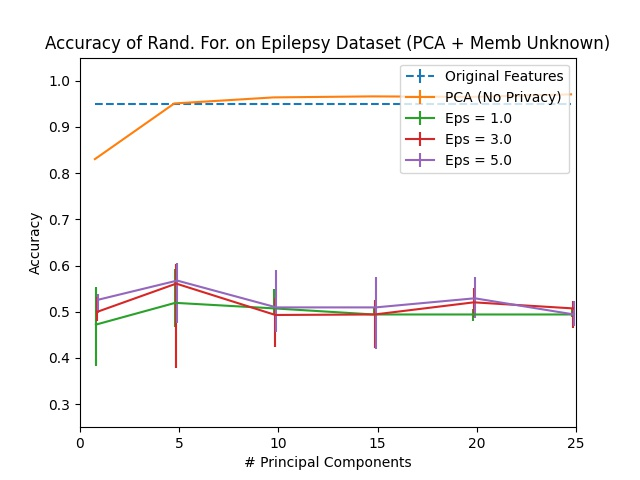

Values plotted in this chart, from the file beside it:
Dimension, PCA, Eps = 1.0, Eps = 1.0 25, Eps = 1.0 75, Eps = 3.0, Eps = 3.0 25, Eps = 3.0 75, Eps = 5.0, Eps = 5.0 25, Eps = 5.0 75, Original Features
1, 0.8302, 0.4721, 0.08981, 0.08215, 0.4995, 0.01862, 0.03176, 0.5257, 0.02957, 0.01314, 0.9485
5, 0.9507, 0.5192, 0.05148, 0.07229, 0.5608, 0.1829, 0.04272, 0.5674, 0.09091, 0.03834, 0.9485
10, 0.9639, 0.5071, 0.01314, 0.04162, 0.4929, 0.069, 0.03724, 0.5093, 0.05257, 0.07996, 0.9485
15, 0.966, 0.494, 0.001095, 0.01314, 0.494, 0.07338, 0.03067, 0.5093, 0.09091, 0.06572, 0.9485
20, 0.965, 0.494, 0.01314, 0.01205, 0.5203, 0.03067, 0.03067, 0.529, 0.04272, 0.0471, 0.9485
25, 0.9704, 0.494, 0.005476, 0.01205, 0.5071, 0.04272, 0.01643, 0.494, 0.02519, 0.02848, 0.9485
